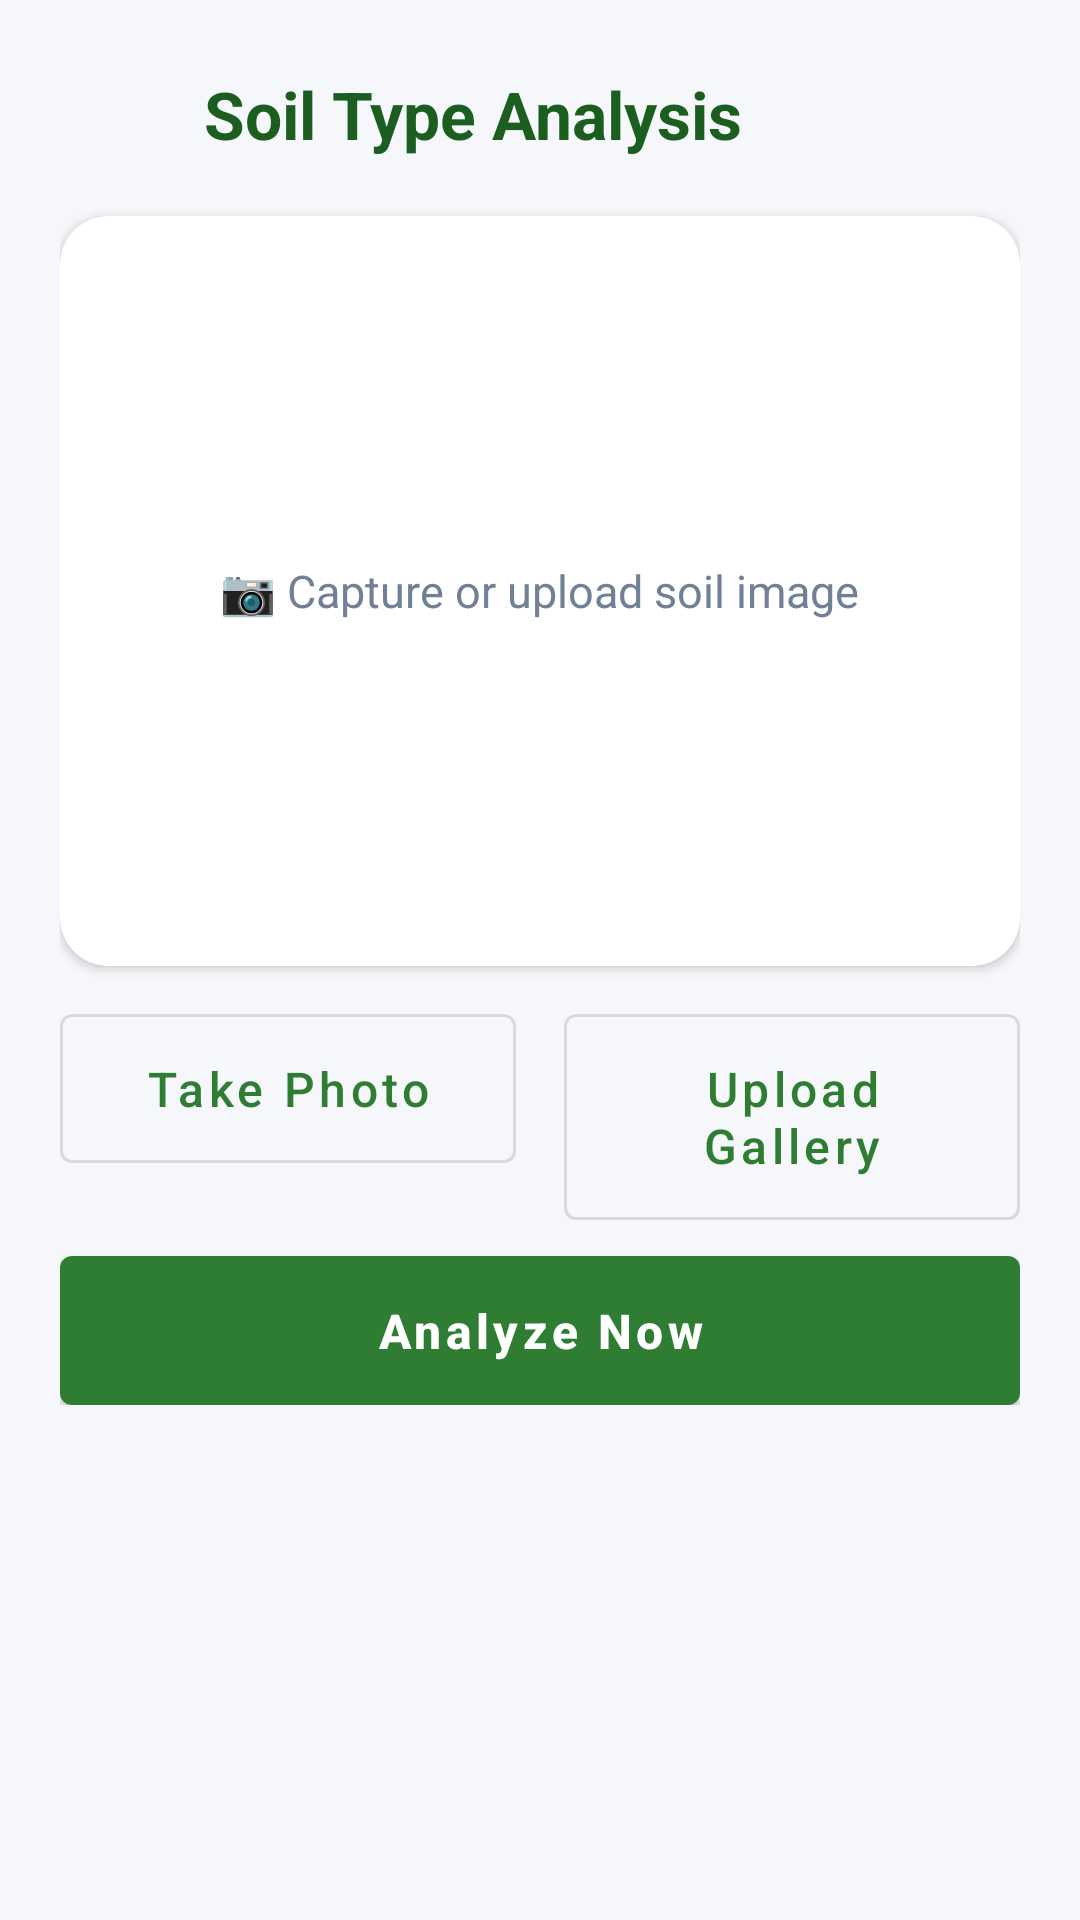

Write the Android layout XML for this screen, with the resource values it uses.
<!-- AndroidManifest.xml: application theme Theme.AgriAssistant -->
<!-- res/layout/activity_soil_image.xml -->
<?xml version="1.0" encoding="utf-8"?>
<ScrollView xmlns:android="http://schemas.android.com/apk/res/android"
    xmlns:app="http://schemas.android.com/apk/res-auto"
    android:layout_width="match_parent"
    android:layout_height="match_parent"
    android:background="@color/background">

    <LinearLayout
        android:layout_width="match_parent"
        android:layout_height="wrap_content"
        android:orientation="vertical"
        android:padding="20dp">

        <LinearLayout
            android:layout_width="match_parent"
            android:layout_height="wrap_content"
            android:orientation="horizontal"
            android:gravity="center_vertical"
            android:layout_marginBottom="16dp">
            <ImageView android:id="@+id/btnBack"
                android:layout_width="36dp" android:layout_height="36dp"
                android:src="@drawable/ic_back" android:padding="4dp"
                android:contentDescription="Back" />
            <TextView android:layout_width="0dp" android:layout_height="wrap_content"
                android:layout_weight="1" android:layout_marginStart="12dp"
                android:text="@string/soil_image_analysis" style="@style/ScreenTitle" />
        </LinearLayout>

        <com.google.android.material.card.MaterialCardView
            android:layout_width="match_parent" android:layout_height="250dp"
            app:cardCornerRadius="16dp" app:cardElevation="2dp">
            <FrameLayout android:layout_width="match_parent" android:layout_height="match_parent">
                <ImageView android:id="@+id/ivPreview"
                    android:layout_width="match_parent" android:layout_height="match_parent"
                    android:scaleType="centerCrop" android:contentDescription="Preview" />
                <TextView android:id="@+id/tvPlaceholder"
                    android:layout_width="wrap_content" android:layout_height="wrap_content"
                    android:layout_gravity="center"
                    android:text="📷 Capture or upload soil image"
                    android:textColor="@color/text_secondary" android:textSize="15sp" />
            </FrameLayout>
        </com.google.android.material.card.MaterialCardView>

        <LinearLayout android:layout_width="match_parent" android:layout_height="wrap_content"
            android:layout_marginTop="16dp" android:orientation="horizontal">
            <com.google.android.material.button.MaterialButton android:id="@+id/btnCamera"
                style="@style/SecondaryButton" android:layout_width="0dp"
                android:layout_height="wrap_content" android:layout_weight="1"
                android:layout_marginEnd="8dp" android:text="@string/capture_image" />
            <com.google.android.material.button.MaterialButton android:id="@+id/btnGallery"
                style="@style/SecondaryButton" android:layout_width="0dp"
                android:layout_height="wrap_content" android:layout_weight="1"
                android:layout_marginStart="8dp" android:text="@string/upload_gallery" />
        </LinearLayout>

        <com.google.android.material.button.MaterialButton android:id="@+id/btnAnalyze"
            style="@style/PrimaryButton" android:layout_width="match_parent"
            android:layout_height="wrap_content" android:layout_marginTop="12dp"
            android:text="@string/analyze" />

        <ProgressBar android:id="@+id/progressBar"
            android:layout_width="wrap_content" android:layout_height="wrap_content"
            android:layout_gravity="center" android:layout_marginTop="12dp"
            android:visibility="gone" />

        <LinearLayout android:id="@+id/resultSection"
            android:layout_width="match_parent" android:layout_height="wrap_content"
            android:orientation="vertical" android:visibility="gone"
            android:layout_marginTop="20dp">

            <TextView android:layout_width="wrap_content" android:layout_height="wrap_content"
                android:text="Soil Analysis Result" style="@style/SectionTitle" />

            <com.google.android.material.card.MaterialCardView
                android:layout_width="match_parent" android:layout_height="wrap_content"
                app:cardCornerRadius="12dp" app:cardElevation="2dp"
                android:layout_marginTop="8dp">
                <LinearLayout android:layout_width="match_parent" android:layout_height="wrap_content"
                    android:orientation="vertical" android:padding="16dp">

                    <TextView android:id="@+id/tvSoilType"
                        android:layout_width="wrap_content" android:layout_height="wrap_content"
                        android:textSize="20sp" android:textStyle="bold"
                        android:textColor="@color/primary_dark" />

                    <TextView android:id="@+id/tvConfidence"
                        android:layout_width="wrap_content" android:layout_height="wrap_content"
                        android:layout_marginTop="4dp" android:textSize="14sp"
                        android:textColor="@color/text_secondary" />

                    <View android:layout_width="match_parent" android:layout_height="1dp"
                        android:layout_marginVertical="12dp" android:background="@color/divider" />

                    <TextView android:layout_width="wrap_content" android:layout_height="wrap_content"
                        android:text="📋 Description" android:textSize="15sp"
                        android:textStyle="bold" android:textColor="@color/text_primary" />
                    <TextView android:id="@+id/tvDescription"
                        android:layout_width="wrap_content" android:layout_height="wrap_content"
                        android:layout_marginTop="4dp" android:textSize="14sp"
                        android:textColor="@color/text_secondary" />

                    <TextView android:layout_width="wrap_content" android:layout_height="wrap_content"
                        android:layout_marginTop="12dp" android:text="📊 Characteristics"
                        android:textSize="15sp" android:textStyle="bold"
                        android:textColor="@color/text_primary" />
                    <TextView android:id="@+id/tvCharacteristics"
                        android:layout_width="wrap_content" android:layout_height="wrap_content"
                        android:layout_marginTop="4dp" android:textSize="14sp"
                        android:textColor="@color/text_secondary" />

                    <TextView android:layout_width="wrap_content" android:layout_height="wrap_content"
                        android:layout_marginTop="12dp" android:text="🌾 Suitable Crops"
                        android:textSize="15sp" android:textStyle="bold"
                        android:textColor="@color/text_primary" />
                    <TextView android:id="@+id/tvCrops"
                        android:layout_width="wrap_content" android:layout_height="wrap_content"
                        android:layout_marginTop="4dp" android:textSize="14sp"
                        android:textColor="@color/text_secondary" />

                    <TextView android:layout_width="wrap_content" android:layout_height="wrap_content"
                        android:layout_marginTop="12dp" android:text="🔧 Improvements"
                        android:textSize="15sp" android:textStyle="bold"
                        android:textColor="@color/text_primary" />
                    <TextView android:id="@+id/tvImprovements"
                        android:layout_width="wrap_content" android:layout_height="wrap_content"
                        android:layout_marginTop="4dp" android:textSize="14sp"
                        android:textColor="@color/text_secondary" />
                </LinearLayout>
            </com.google.android.material.card.MaterialCardView>

            <com.google.android.material.button.MaterialButton android:id="@+id/btnSaveReport"
                style="@style/AccentButton" android:layout_width="match_parent"
                android:layout_height="wrap_content" android:layout_marginTop="16dp"
                android:layout_marginBottom="24dp" android:text="@string/save_report" />
        </LinearLayout>
    </LinearLayout>
</ScrollView>
<!-- resources referenced by this layout -->
<resources>
  <color name="background">#F5F7FA</color>
  <color name="divider">#E2E8F0</color>
  <color name="primary_dark">#1B5E20</color>
  <color name="text_primary">#2D3748</color>
  <color name="text_secondary">#718096</color>
  <string name="analyze">Analyze Now</string>
  <string name="capture_image">Take Photo</string>
  <string name="save_report">Save Report</string>
  <string name="soil_image_analysis">Soil Type Analysis</string>
  <string name="upload_gallery">Upload Gallery</string>
  <style name="AccentButton" parent="Widget.MaterialComponents.Button">
          <item name="android:insetTop">0dp</item>
          <item name="android:insetBottom">0dp</item>
          <item name="app:cornerRadius">12dp</item>
          <item name="android:padding">14dp</item>
          <item name="android:textAllCaps">false</item>
          <item name="backgroundTint">@color/accent</item>
      </style>
  <style name="PrimaryButton" parent="Widget.MaterialComponents.Button">
          <item name="android:insetTop">0dp</item>
          <item name="android:insetBottom">0dp</item>
          <item name="app:cornerRadius">12dp</item>
          <item name="android:padding">14dp</item>
          <item name="android:textAllCaps">false</item>
          <item name="android:textSize">16sp</item>
          <item name="android:textStyle">bold</item>
      </style>
  <style name="ScreenTitle">
          <item name="android:textSize">22sp</item>
          <item name="android:textStyle">bold</item>
          <item name="android:textColor">@color/primary_dark</item>
      </style>
  <style name="SecondaryButton" parent="Widget.MaterialComponents.Button.OutlinedButton">
          <item name="android:insetTop">0dp</item>
          <item name="android:insetBottom">0dp</item>
          <item name="app:cornerRadius">12dp</item>
          <item name="android:padding">14dp</item>
          <item name="android:textAllCaps">false</item>
          <item name="android:textSize">16sp</item>
          <item name="app:strokeColor">@color/primary</item>
          <item name="android:textColor">@color/primary</item>
      </style>
  <style name="SectionTitle">
          <item name="android:textSize">18sp</item>
          <item name="android:textStyle">bold</item>
          <item name="android:textColor">@color/text_primary</item>
          <item name="android:layout_marginBottom">8dp</item>
      </style>
  <style name="Theme.AgriAssistant" parent="Theme.MaterialComponents.DayNight.NoActionBar">
          <item name="colorPrimary">@color/primary</item>
          <item name="colorPrimaryVariant">@color/primary_dark</item>
          <item name="colorOnPrimary">@color/text_on_primary</item>
          <item name="colorSecondary">@color/accent</item>
          <item name="colorSecondaryVariant">@color/accent</item>
          <item name="colorOnSecondary">@color/text_on_primary</item>
          <item name="android:statusBarColor">@color/primary_dark</item>
      </style>
  <color name="accent">#FFAB40</color>
  <color name="primary">#2E7D32</color>
  <color name="text_on_primary">#FFFFFF</color>
</resources>
